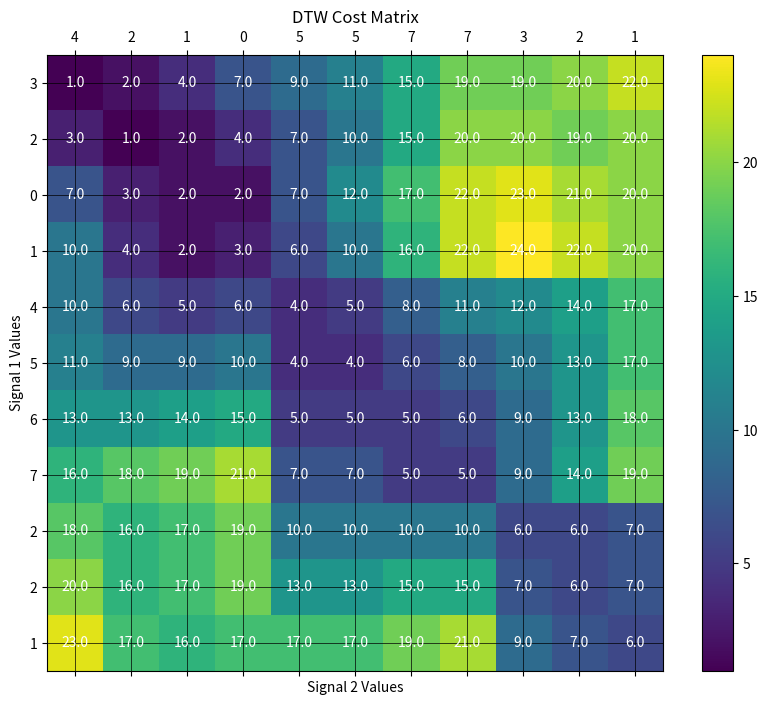

The script that saved this image:
import numpy as np
import matplotlib.pyplot as plt

def compute_dtw(signal1, signal2):
    n = len(signal1)
    m = len(signal2)

    # Initialize the DTW table with infinity
    dtw_table = np.full((n + 1, m + 1), float('inf'))
    dtw_table[0, 0] = 0

    # Fill the DTW table
    for i in range(1, n + 1):
        for j in range(1, m + 1):
            cost = abs(signal1[i - 1] - signal2[j - 1])
            dtw_table[i, j] = cost + min(dtw_table[i - 1, j],    # Insertion
                                         dtw_table[i, j - 1],    # Deletion
                                         dtw_table[i - 1, j - 1]) # Match

    return dtw_table

def plot_dtw_table(dtw_table, signal1, signal2):
    # Plot the DTW table with labels and grid
    fig, ax = plt.subplots(figsize=(10, 8))

    # Display the DTW table
    cax = ax.matshow(dtw_table[1:, 1:], cmap='viridis')
    fig.colorbar(cax)

    # Set axis labels with signal values
    ax.set_xticks(np.arange(len(signal2)))
    ax.set_yticks(np.arange(len(signal1)))
    ax.set_xticklabels(signal2)
    ax.set_yticklabels(signal1)

    # Set labels and title
    ax.set_xlabel("Signal 2 Values")
    ax.set_ylabel("Signal 1 Values")
    ax.set_title("DTW Cost Matrix")

    # Show grid
    ax.grid(True, which='both', color='black', linestyle='-', linewidth=0.5)

    # Annotate the DTW table with values
    for i in range(len(signal1)):
        for j in range(len(signal2)):
            ax.text(j, i, f"{dtw_table[i + 1, j + 1]:.1f}",
                    ha='center', va='center', color='white')

    plt.show()



# Example usage
signal1 = [3, 2, 0, 1,4,5, 6,7,2,2,1]
signal2 = [4, 2, 1, 0, 5, 5,7,7,3,2,1]

dtw_table = compute_dtw(signal1, signal2)

print("DTW Table:")
print(dtw_table)

# Plot the DTW table
plot_dtw_table(dtw_table, signal1, signal2)